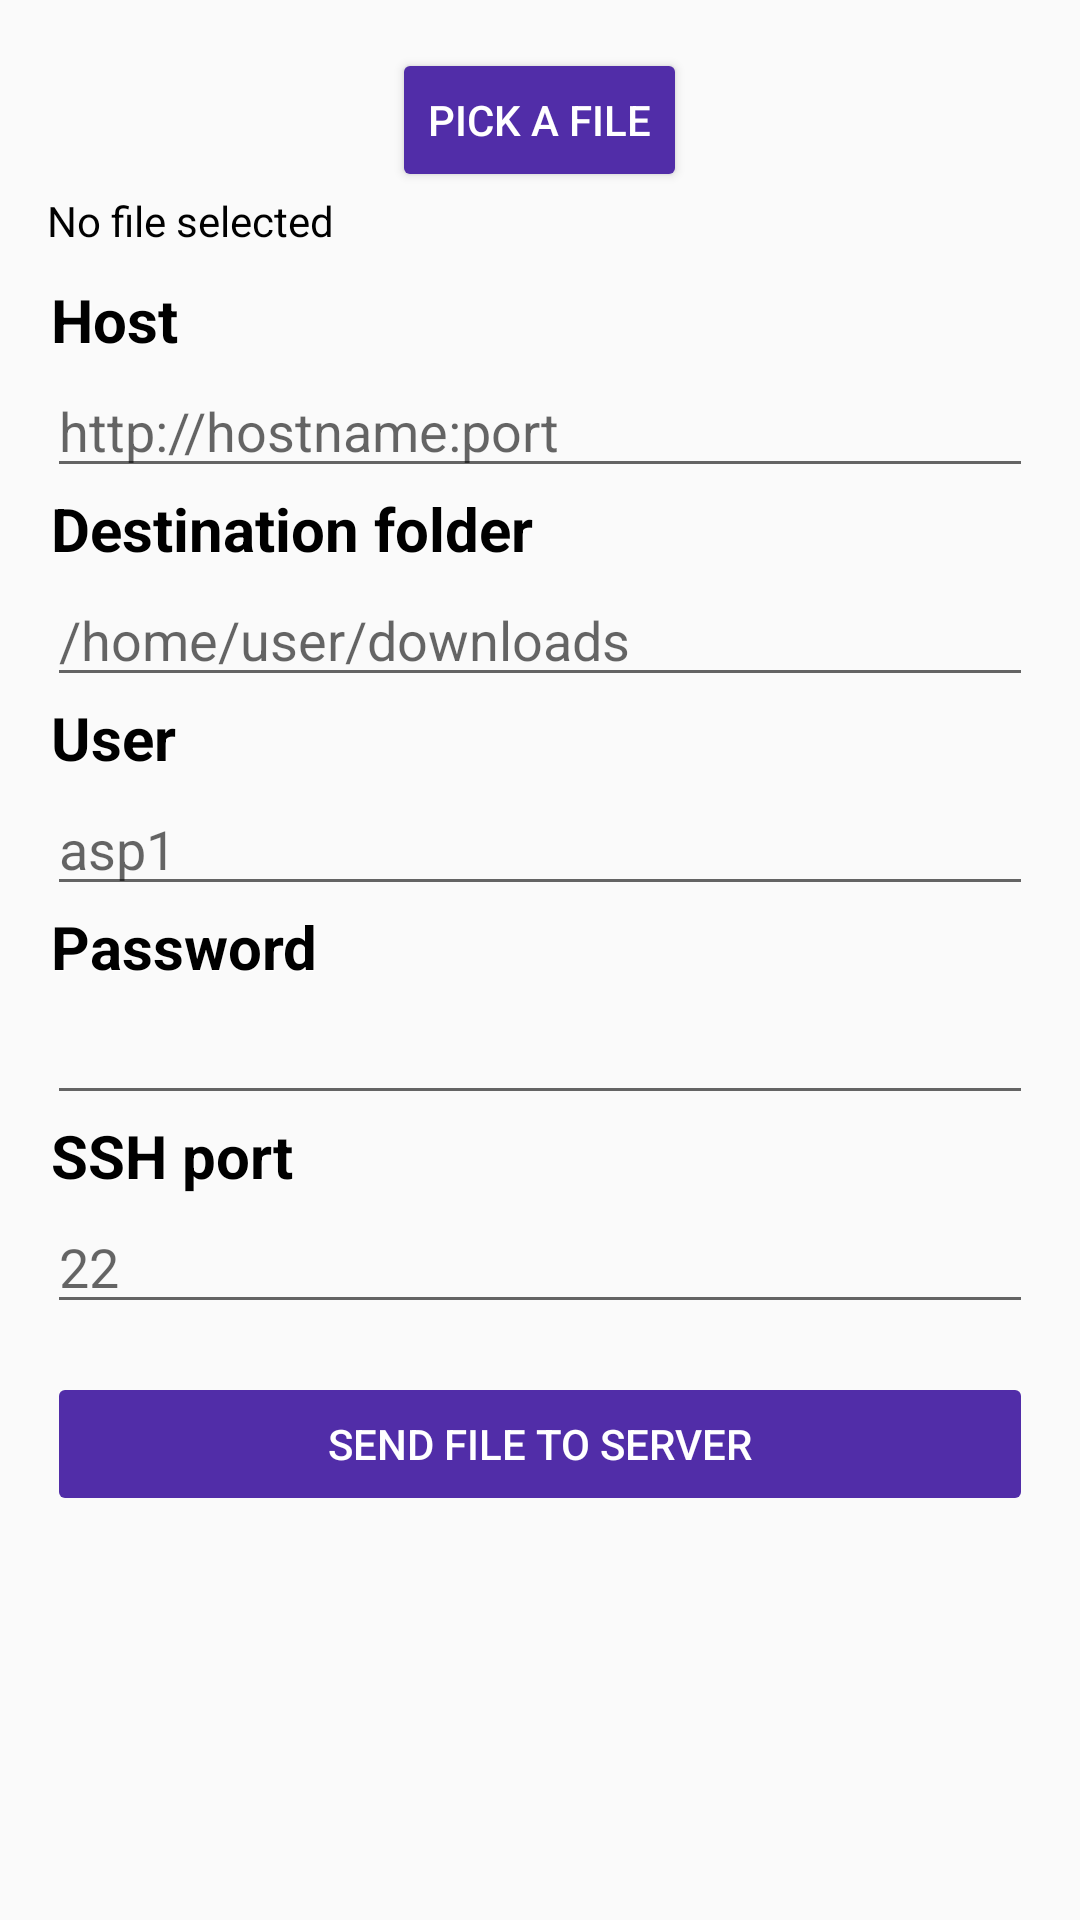

Here is an Android app screen rendered from its layout file. Give the layout XML and the strings, colors and styles it references.
<!-- AndroidManifest.xml: application theme AppTheme -->
<!-- res/layout/content_upload.xml -->
<?xml version="1.0" encoding="utf-8"?>
<RelativeLayout xmlns:android="http://schemas.android.com/apk/res/android"
    xmlns:app="http://schemas.android.com/apk/res-auto"
    xmlns:tools="http://schemas.android.com/tools"
    android:layout_width="match_parent"
    android:layout_height="match_parent"
    android:paddingBottom="@dimen/activity_vertical_margin"
    android:paddingLeft="@dimen/activity_horizontal_margin"
    android:paddingRight="@dimen/activity_horizontal_margin"
    android:paddingTop="@dimen/activity_vertical_margin"
    app:layout_behavior="@string/appbar_scrolling_view_behavior"
    tools:context="com.example.aqian.sdktester.UploadActivity"
    tools:showIn="@layout/activity_upload">


    <LinearLayout

        android:orientation="vertical"
        android:layout_width="match_parent"
        android:layout_height="match_parent"
        android:padding="16dp">

        <Button
            android:layout_width="wrap_content"
            android:layout_height="wrap_content"
            android:text="Pick a file"
            android:id="@+id/button_pick"
            android:textColor="#FFFFFF"
            android:backgroundTint="#512DA8"
            android:layout_gravity="center_horizontal"/>

        <TextView
            android:layout_width="wrap_content"
            android:layout_height="wrap_content"
            android:textAppearance="?android:attr/textAppearanceSmall"
            android:text="No file selected"
            android:textColor="#000000"
            android:id="@+id/text_file_selected"/>

        <TextView
            android:layout_width="wrap_content"
            android:layout_height="wrap_content"
            android:layout_marginTop="10dp"
            android:textStyle="bold"
            style="@style/AudioFileInfoOverlayText"
            android:text="Host"/>

        <EditText
            android:layout_width="match_parent"
            android:layout_height="wrap_content"
            android:inputType="text"
            android:maxLines="1"
            android:id="@+id/input_host"
            android:hint="http://hostname:port"/>

        <TextView
            android:layout_width="wrap_content"
            android:layout_height="wrap_content"
            android:textStyle="bold"
            style="@style/AudioFileInfoOverlayText"
            android:text="Destination folder"/>

        <EditText
            android:layout_width="match_parent"
            android:layout_height="wrap_content"
            android:hint="/home/user/downloads"
            android:id="@+id/input_destination"/>

        <TextView
            android:layout_width="wrap_content"
            android:layout_height="wrap_content"
            android:textStyle="bold"
            style="@style/AudioFileInfoOverlayText"
            android:text="User"/>

        <EditText
            android:layout_width="match_parent"
            android:layout_height="wrap_content"
            android:maxLines="1"
            android:id="@+id/input_user"
            android:hint="asp1"/>

        <TextView
            android:layout_width="wrap_content"
            android:layout_height="wrap_content"
            android:textStyle="bold"
            style="@style/AudioFileInfoOverlayText"
            android:text="Password"/>

        <EditText
            android:layout_width="match_parent"
            android:layout_height="wrap_content"
            android:maxLines="1"
            android:inputType="textPassword"
            android:ems="10"
            android:id="@+id/input_password"/>

        <TextView
            android:layout_width="wrap_content"
            android:layout_height="wrap_content"
            android:textStyle="bold"
            style="@style/AudioFileInfoOverlayText"
            android:text="SSH port"/>

        <EditText
            android:layout_width="match_parent"
            android:layout_height="wrap_content"
            android:maxLines="1"
            android:inputType="number"
            android:ems="10"
            android:hint="22"
            android:id="@+id/input_ssh_port"/>

        <Button
            android:layout_width="match_parent"
            android:layout_height="wrap_content"
            android:text="Send file to server"
            android:id="@+id/button_send"
            android:textColor="#FFFFFF"
            android:backgroundTint="#512DA8"
            android:layout_marginTop="16dp"
            android:enabled="false"
            android:layout_gravity="center_horizontal"/>

    </LinearLayout>

</RelativeLayout>
<!-- res/layout/activity_upload.xml (included above) -->
<?xml version="1.0" encoding="utf-8"?>
<android.support.design.widget.CoordinatorLayout xmlns:android="http://schemas.android.com/apk/res/android"
    xmlns:app="http://schemas.android.com/apk/res-auto"
    xmlns:tools="http://schemas.android.com/tools"
    android:layout_width="match_parent"
    android:layout_height="match_parent"
    android:background="#f1f1f1"
    android:fitsSystemWindows="true"
    tools:context="com.example.aqian.sdktester.UploadActivity">

    <android.support.design.widget.AppBarLayout
        android:layout_width="match_parent"
        android:layout_height="wrap_content"
        android:theme="@style/AppTheme.AppBarOverlay">

        <android.support.v7.widget.Toolbar
            android:id="@+id/toolbar"
            android:layout_width="match_parent"
            android:layout_height="?attr/actionBarSize"
            android:background="?attr/colorPrimary"
            app:popupTheme="@style/AppTheme.PopupOverlay" />

    </android.support.design.widget.AppBarLayout>

    <include layout="@layout/content_upload" />



</android.support.design.widget.CoordinatorLayout>
<!-- resources referenced by this layout -->
<resources>
  <style name="AppTheme.AppBarOverlay" parent="ThemeOverlay.AppCompat.Dark.ActionBar" />
  <style name="AppTheme.PopupOverlay" parent="ThemeOverlay.AppCompat.Light" />
  <style name="AudioFileInfoOverlayText">
          <item name="android:paddingLeft">4px</item>
          <item name="android:paddingBottom">4px</item>
          <item name="android:textColor">#000000</item>
          <item name="android:textSize">20sp</item>
          <item name="android:shadowColor">#ffffff</item>
          <item name="android:shadowDx">1</item>
          <item name="android:shadowDy">1</item>
          <item name="android:shadowRadius">1</item>
      </style>
  <style name="AppTheme" parent="Theme.AppCompat.Light.DarkActionBar">
          
          <item name="colorPrimary">@color/colorPrimary</item>
          <item name="colorPrimaryDark">@color/colorPrimaryDark</item>
          <item name="colorAccent">@color/colorAccent</item>
      </style>
  <!-- not gathered from this repository: default colours our renderer supplied (Android Studio template values) -->
  <color name="colorPrimary">#FF6200EE</color>
  <color name="colorPrimaryDark">#FF3700B3</color>
  <color name="colorAccent">#FF03DAC5</color>
</resources>
